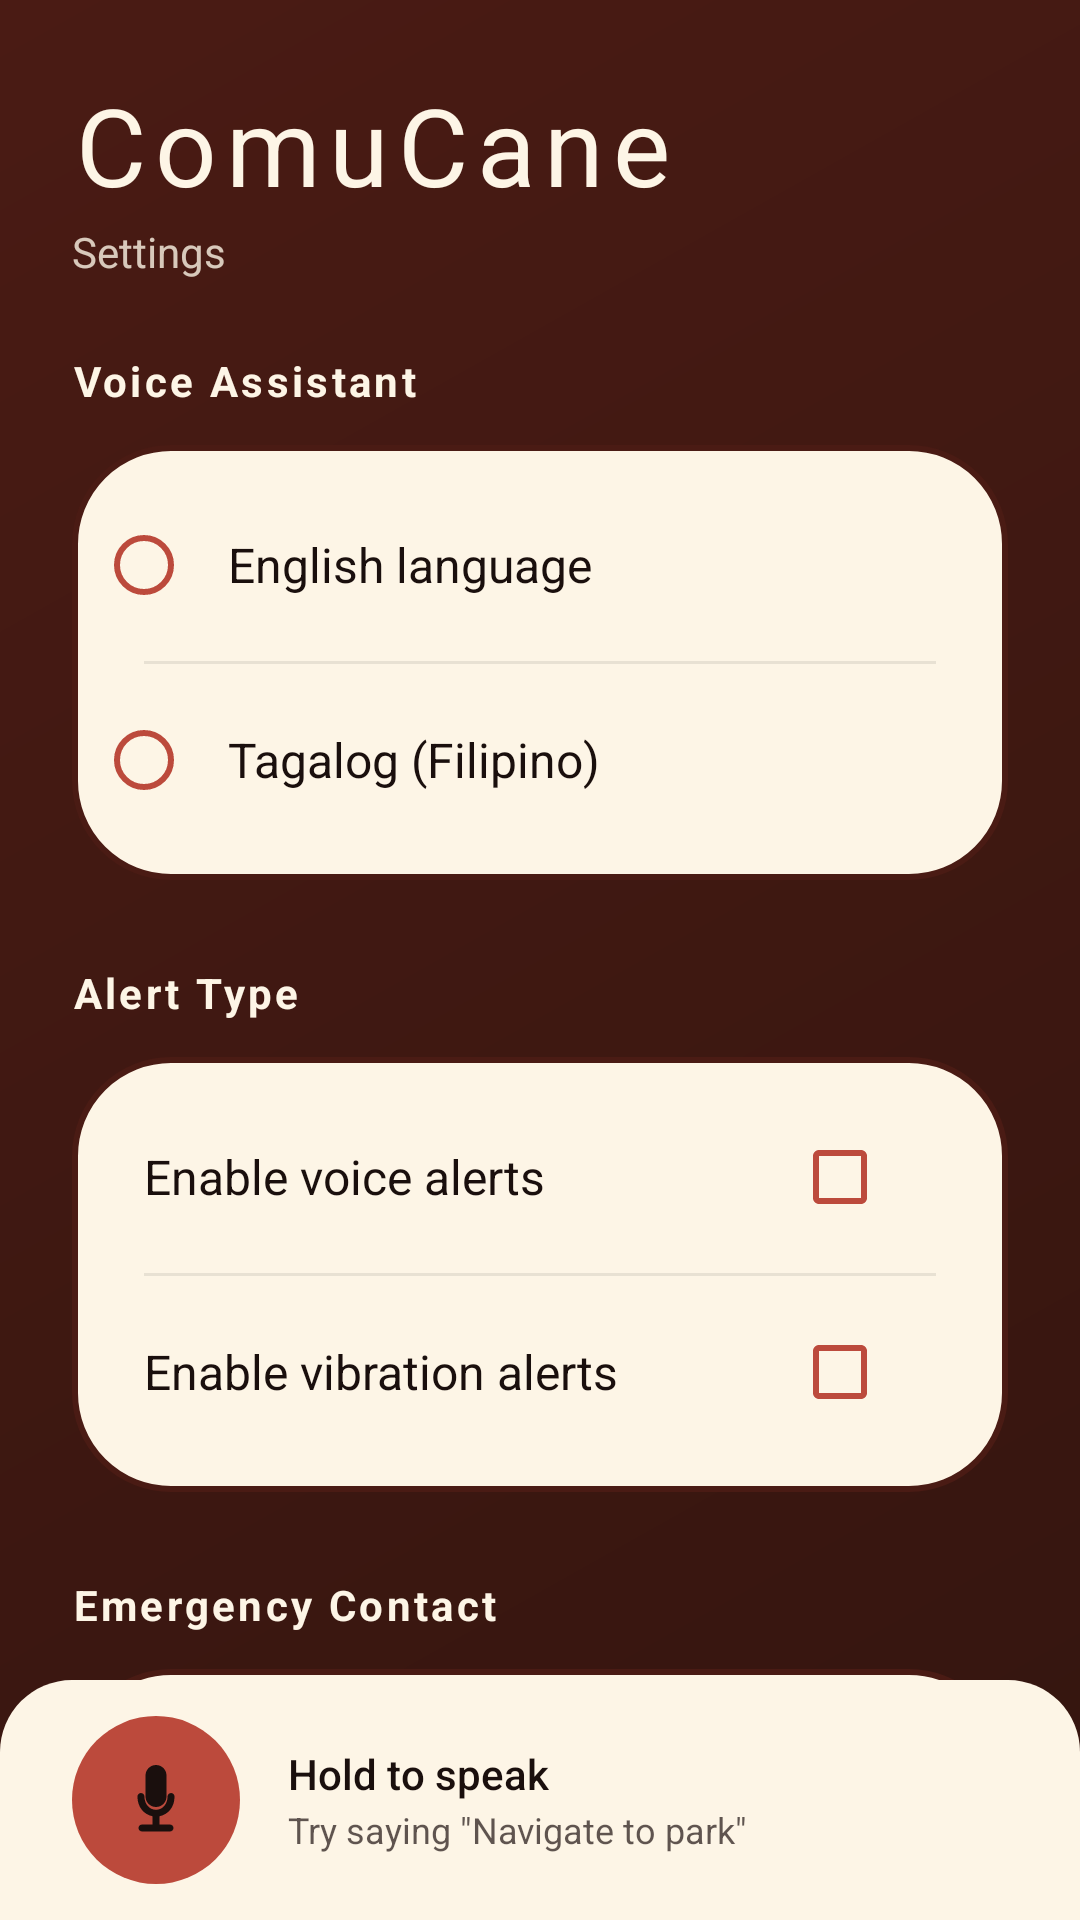

The Android layout XML behind this screen, and the referenced resources:
<!-- AndroidManifest.xml: application theme Theme.ComuCane -->
<!-- res/layout/activity_settings.xml -->
<?xml version="1.0" encoding="utf-8"?>
<LinearLayout xmlns:android="http://schemas.android.com/apk/res/android"
    xmlns:app="http://schemas.android.com/apk/res-auto"
    android:layout_width="match_parent"
    android:layout_height="match_parent"
    android:background="@drawable/bg_rehaul_gradient"
    android:orientation="vertical">

    
    <LinearLayout
        android:layout_width="match_parent"
        android:layout_height="wrap_content"
        android:orientation="vertical"
        android:padding="24dp">

        <TextView
            android:layout_width="wrap_content"
            android:layout_height="wrap_content"
            android:fontFamily="sans-serif-medium"
            android:text="ComuCane"
            android:textColor="@color/brand_text_on_dark"
            android:textSize="36sp"
            android:letterSpacing="0.08"/>

        <TextView
            android:layout_width="wrap_content"
            android:layout_height="wrap_content"
            android:text="Settings"
            android:textColor="@color/brand_text_on_dark"
            android:alpha="0.8"
            android:textSize="14sp"
            android:layout_marginTop="2dp"/>
    </LinearLayout>

    
    <ScrollView
        android:layout_width="match_parent"
        android:layout_height="0dp"
        android:layout_weight="1"
        android:fillViewport="true"
        android:scrollbars="none">

        <LinearLayout
            android:layout_width="match_parent"
            android:layout_height="wrap_content"
            android:orientation="vertical"
            android:paddingHorizontal="24dp"
            android:paddingBottom="24dp">

            
            <TextView
                android:layout_width="match_parent"
                android:layout_height="wrap_content"
                android:layout_marginBottom="12dp"
                android:text="Voice Assistant"
                android:textColor="@color/brand_text_on_dark"
                android:textSize="14sp"
                android:textStyle="bold"
                android:letterSpacing="0.08" />

            <LinearLayout
                android:layout_width="match_parent"
                android:layout_height="wrap_content"
                android:background="@drawable/bg_rehaul_container"
                android:orientation="vertical"
                android:padding="8dp">

                <RadioGroup
                    android:id="@+id/rgLanguage"
                    android:layout_width="match_parent"
                    android:layout_height="wrap_content"
                    android:orientation="vertical">

                    <RadioButton
                        android:id="@+id/rbEnglish"
                        android:layout_width="match_parent"
                        android:layout_height="64dp"
                        android:buttonTint="@color/brand_primary"
                        android:paddingStart="12dp"
                        android:paddingEnd="12dp"
                        android:text="English language"
                        android:textColor="@color/brand_text_on_card"
                        android:textSize="16sp" />

                    <View
                        android:layout_width="match_parent"
                        android:layout_height="1dp"
                        android:background="#15000000"
                        android:layout_marginHorizontal="16dp"/>

                    <RadioButton
                        android:id="@+id/rbTagalog"
                        android:layout_width="match_parent"
                        android:layout_height="64dp"
                        android:buttonTint="@color/brand_primary"
                        android:paddingStart="12dp"
                        android:paddingEnd="12dp"
                        android:text="Tagalog (Filipino)"
                        android:textColor="@color/brand_text_on_card"
                        android:textSize="16sp" />
                </RadioGroup>
            </LinearLayout>

            
            <TextView
                android:layout_width="match_parent"
                android:layout_height="wrap_content"
                android:layout_marginTop="28dp"
                android:layout_marginBottom="12dp"
                android:text="Alert Type"
                android:textColor="@color/brand_text_on_dark"
                android:textSize="14sp"
                android:textStyle="bold"
                android:letterSpacing="0.08" />

            <LinearLayout
                android:layout_width="match_parent"
                android:layout_height="wrap_content"
                android:background="@drawable/bg_rehaul_container"
                android:orientation="vertical"
                android:padding="8dp">

                <LinearLayout
                    android:layout_width="match_parent"
                    android:layout_height="64dp"
                    android:gravity="center_vertical"
                    android:paddingStart="16dp"
                    android:paddingEnd="16dp"
                    android:orientation="horizontal">
                    <TextView
                        android:layout_width="0dp"
                        android:layout_height="wrap_content"
                        android:layout_weight="1"
                        android:text="Enable voice alerts"
                        android:textColor="@color/brand_text_on_card"
                        android:textSize="16sp" />
                    <CheckBox
                        android:id="@+id/cbVoiceAlert"
                        android:layout_width="wrap_content"
                        android:layout_height="wrap_content"
                        android:buttonTint="@color/brand_primary" />
                </LinearLayout>

                <View
                    android:layout_width="match_parent"
                    android:layout_height="1dp"
                    android:background="#15000000"
                    android:layout_marginHorizontal="16dp"/>

                <LinearLayout
                    android:layout_width="match_parent"
                    android:layout_height="64dp"
                    android:gravity="center_vertical"
                    android:paddingStart="16dp"
                    android:paddingEnd="16dp"
                    android:orientation="horizontal">
                    <TextView
                        android:layout_width="0dp"
                        android:layout_height="wrap_content"
                        android:layout_weight="1"
                        android:text="Enable vibration alerts"
                        android:textColor="@color/brand_text_on_card"
                        android:textSize="16sp" />
                    <CheckBox
                        android:id="@+id/cbVibrationAlert"
                        android:layout_width="wrap_content"
                        android:layout_height="wrap_content"
                        android:buttonTint="@color/brand_primary" />
                </LinearLayout>
            </LinearLayout>

            
            <TextView
                android:layout_width="match_parent"
                android:layout_height="wrap_content"
                android:layout_marginTop="28dp"
                android:layout_marginBottom="12dp"
                android:text="Emergency Contact"
                android:textColor="@color/brand_text_on_dark"
                android:textSize="14sp"
                android:textStyle="bold"
                android:letterSpacing="0.08" />

            <LinearLayout
                android:layout_width="match_parent"
                android:layout_height="wrap_content"
                android:background="@drawable/bg_rehaul_container"
                android:orientation="vertical"
                android:padding="24dp">

                <TextView
                    android:layout_width="wrap_content"
                    android:layout_height="wrap_content"
                    android:text="Contact name"
                    android:textColor="@color/brand_text_on_card"
                    android:textSize="12sp"
                    android:alpha="0.7" />

                <EditText
                    android:id="@+id/etEmergencyName"
                    android:layout_width="match_parent"
                    android:layout_height="56dp"
                    android:layout_marginTop="8dp"
                    android:background="@drawable/bg_rehaul_button"
                    android:backgroundTint="#10000000"
                    android:hint="Juan Dela Cruz"
                    android:inputType="textPersonName"
                    android:paddingStart="16dp"
                    android:paddingEnd="16dp"
                    android:textColor="@color/brand_text_on_card"
                    android:textColorHint="#60000000"
                    android:textSize="16sp" />

                <TextView
                    android:layout_width="wrap_content"
                    android:layout_height="wrap_content"
                    android:layout_marginTop="20dp"
                    android:text="Phone number"
                    android:textColor="@color/brand_text_on_card"
                    android:textSize="12sp"
                    android:alpha="0.7" />

                <EditText
                    android:id="@+id/etEmergencyPhone"
                    android:layout_width="match_parent"
                    android:layout_height="56dp"
                    android:layout_marginTop="8dp"
                    android:background="@drawable/bg_rehaul_button"
                    android:backgroundTint="#10000000"
                    android:hint="09171234567"
                    android:inputType="phone"
                    android:paddingStart="16dp"
                    android:paddingEnd="16dp"
                    android:textColor="@color/brand_text_on_card"
                    android:textColorHint="#60000000"
                    android:textSize="16sp" />
            </LinearLayout>

            <Button
                android:id="@+id/btnSaveSettings"
                android:layout_width="match_parent"
                android:layout_height="64dp"
                android:layout_marginTop="32dp"
                android:layout_marginBottom="16dp"
                android:background="@drawable/bg_rehaul_button"
                android:text="Save Changes"
                android:textColor="@color/brand_text_on_dark"
                android:textSize="16sp"
                android:textStyle="bold"
                style="?android:attr/borderlessButtonStyle" />

            <TextView
                android:layout_width="match_parent"
                android:layout_height="wrap_content"
                android:layout_marginBottom="24dp"
                android:gravity="center"
                android:text="ComuCane v1.0"
                android:textColor="@color/brand_text_on_dark"
                android:alpha="0.5"
                android:textSize="12sp" />
        </LinearLayout>
    </ScrollView>

    
    <include
        android:id="@+id/voiceBottomBar"
        layout="@layout/layout_hold_speak_bar"
        android:layout_width="match_parent"
        android:layout_height="wrap_content" />

</LinearLayout>
<!-- res/layout/layout_hold_speak_bar.xml (included above) -->
<?xml version="1.0" encoding="utf-8"?>
<LinearLayout xmlns:android="http://schemas.android.com/apk/res/android"
    xmlns:app="http://schemas.android.com/apk/res-auto"
    android:id="@+id/voiceBottomBar"
    android:layout_width="match_parent"
    android:layout_height="wrap_content"
    android:orientation="horizontal"
    android:gravity="center_vertical"
    android:paddingStart="24dp"
    android:paddingEnd="24dp"
    android:paddingTop="12dp"
    android:paddingBottom="12dp"
    android:background="@drawable/bg_voice_bottom_bar_rehaul">

    <FrameLayout
        android:id="@+id/btnHoldSpeak"
        android:layout_width="56dp"
        android:layout_height="56dp"
        android:foreground="?attr/selectableItemBackgroundBorderless"
        android:background="@drawable/bg_mic_circle_rehaul"
        android:clickable="true"
        android:focusable="true">

        <ImageView
            android:id="@+id/ivVoiceMic"
            android:layout_width="28dp"
            android:layout_height="28dp"
            android:layout_gravity="center"
            android:src="@drawable/ic_voice_mic"
            app:tint="@color/brand_text_dark"
            android:contentDescription="@null" />

    </FrameLayout>

    <LinearLayout
        android:layout_width="0dp"
        android:layout_height="wrap_content"
        android:layout_weight="1"
        android:orientation="vertical"
        android:paddingStart="16dp"
        android:paddingEnd="8dp">

        <TextView
            android:id="@+id/tvVoiceHint"
            android:layout_width="match_parent"
            android:layout_height="wrap_content"
            android:text="@string/hold_to_speak"
            android:textColor="@color/brand_text_dark"
            android:textSize="14sp"
            android:fontFamily="sans-serif-medium"
            android:maxLines="1"
            android:ellipsize="end" />

        <TextView
            android:id="@+id/tvVoiceCommands"
            android:layout_width="match_parent"
            android:layout_height="wrap_content"
            android:text="@string/try_saying_navigate"
            android:textColor="@color/brand_text_dark"
            android:alpha="0.7"
            android:textSize="12sp"
            android:layout_marginTop="1dp"
            android:maxLines="1"
            android:ellipsize="end" />

    </LinearLayout>

</LinearLayout>
<!-- resources referenced by this layout -->
<resources>
  <color name="brand_primary">#BC4A3C</color>
  <color name="brand_text_dark">@color/brand_text_on_card</color>
  <color name="brand_text_on_card">#1A0F0D</color>
  <color name="brand_text_on_dark">#FDF5E6</color>
  <!-- drawable bg_mic_circle_rehaul (drawable) -->
  <?xml version="1.0" encoding="utf-8"?>
  <shape xmlns:android="http://schemas.android.com/apk/res/android"
      android:shape="oval">
      <solid android:color="@color/brand_primary" />
      <size android:width="56dp" android:height="56dp" />
  </shape>
  <!-- drawable bg_rehaul_button (drawable) -->
  <?xml version="1.0" encoding="utf-8"?>
  <ripple xmlns:android="http://schemas.android.com/apk/res/android"
      android:color="@color/btn_secondary_ripple">
      <item>
          <shape android:shape="rectangle">
              <solid android:color="@color/brand_primary" />
              <corners android:radius="24dp" />
              <stroke
                  android:width="2dp"
                  android:color="@color/brand_background" />
          </shape>
      </item>
  </ripple>
  <!-- drawable bg_rehaul_container (drawable) -->
  <?xml version="1.0" encoding="utf-8"?>
  <shape xmlns:android="http://schemas.android.com/apk/res/android"
      android:shape="rectangle">
      <solid android:color="@color/brand_surface_card" />
      <corners android:radius="32dp" />
      <stroke
          android:width="2dp"
          android:color="@color/brand_background" />
  </shape>
  <!-- drawable bg_rehaul_gradient (drawable) -->
  <?xml version="1.0" encoding="utf-8"?>
  <shape xmlns:android="http://schemas.android.com/apk/res/android"
      android:shape="rectangle">
      <gradient
          android:angle="315"
          android:endColor="@color/comu_bg_end"
          android:startColor="@color/comu_bg_start"
          android:type="linear" />
  </shape>
  <!-- drawable bg_voice_bottom_bar_rehaul (drawable) -->
  <?xml version="1.0" encoding="utf-8"?>
  <shape xmlns:android="http://schemas.android.com/apk/res/android"
      android:shape="rectangle">
      <solid android:color="@color/brand_surface" />
      <corners android:topLeftRadius="24dp" android:topRightRadius="24dp" />
  </shape>
  <string name="hold_to_speak">Hold to speak</string>
  <string name="try_saying_navigate">Try saying \"Navigate to park\"</string>
  <style name="Theme.ComuCane" parent="Theme.MaterialComponents.DayNight.NoActionBar">
          
          <item name="colorPrimary">@color/brand_primary</item>
          <item name="colorPrimaryVariant">@color/brand_background</item>
          <item name="colorOnPrimary">@color/white</item>
          
          <item name="colorSecondary">@color/brand_warning</item>
          <item name="colorSecondaryVariant">@color/brand_background</item>
          <item name="colorOnSecondary">@color/brand_text_on_card</item>
  
          
          <item name="android:fontFamily">sans-serif</item>
          <item name="fontFamily">sans-serif</item>
  
          
          <item name="android:statusBarColor">@color/comu_bg_deep</item>
          <item name="android:navigationBarColor">@color/comu_bg_deep</item>
      </style>
  <color name="btn_secondary_ripple">#20000000</color>
  <color name="brand_background">#4A1B14</color>
  <color name="brand_surface_card">#FDF5E6</color>
  <color name="comu_bg_end">#34150F</color>
  <color name="comu_bg_start">@color/brand_background</color>
  <color name="brand_surface">@color/brand_surface_card</color>
  <color name="comu_primary">@color/brand_primary</color>
  <color name="white">#FFFFFFFF</color>
  <color name="brand_warning">#D84315</color>
  <color name="comu_bg_deep">#2A100B</color>
</resources>
